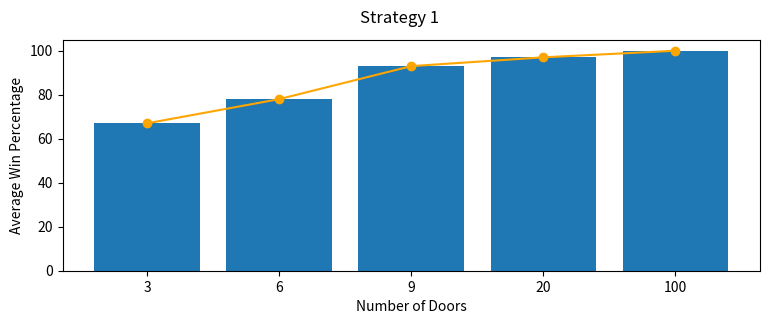

Here is the Python script that generated this plot:
#######################################################################
#   Monty Hall | CSCI 154
#
#   Reference: https://electronut.in/simple-python-matplotlib-implementation-of-conways-game-of-life/
#
# [redacted]
#
#   Language: Python
#
#######################################################################

# import numpy as np
from numpy import random
import matplotlib.pyplot as plt

# doorNum = int(input("Enter number of Doors to use in Monty Hall Simulation: "))
# policyNum = int(input("Enter Policy Number: "))


class Game:
    def __init__(self):
        self.policy = [1, 2]
        self.doorNum = [3, 6, 9, 20, 100]
        self.count = [10, 50, 100]  # , 200, 500, 1000]

    def Start(self):
        graphData1 = []
        graphData2 = []
        for doorNum in self.doorNum:
            self.prize = random.randint(doorNum)
            winPer = 0.0
            for policy in self.policy:
                # print("Strategy: " + str(policy))
                for count in self.count:
                    if policy == 0:
                        winPer = self.Policy0(count, doorNum)
                    elif policy == 1:
                        winPer = self.Policy1(count, doorNum)
                    elif policy == 2:
                        winPer = self.Policy2(count, doorNum)
                    else:
                        print("Invalid Policy choice Bye!")
                        return

                    if count == self.count[-1] and policy == 1:
                        graphData1.append(
                            {
                                "Strategy": policy,
                                "Doors": str(doorNum),
                                "Average Win Probability": winPer,
                            }
                        )

                    if doorNum == self.doorNum[-1] and policy == 2:
                        graphData2.append(
                            {
                                "Trials": count,
                                "Doors": str(doorNum),
                                "Average Win Propability": winPer,
                            }
                        )
                    """
                    print(
                        "With "
                        + str(doorNum)
                        + " doors. With Count "
                        + str(count)
                        + " Win percentage: "
                        + str(winPer)
                        + "%"
                    )
                print("\n")"""
        return graphData1, graphData2

    def Policy0(self, count, doorNum):  # Experiment
        # Host opens 1 door randomly at a time
        # 1-doorNum = doors possible with prize
        # Randomly switch to one of the remaining doors

        right = 0
        wrong = 0
        choice = 0

        for i in range(count):
            doors = [x for x in range(doorNum)]
            goats = doors.copy()
            goats.pop(self.prize)
            # goats is all doors that have goat

            for j in range(len(goats) - 1):
                choice = doors[random.randint(len(doors))]

                # host picks random door with goat
                randGoat = choice
                while (
                    choice == randGoat
                ):  # choice of player cannot equal random goat door
                    randGoat = goats[random.randint(len(goats))]

                doors.remove(randGoat)  # open door
                goats.remove(randGoat)  # open door
            doors.remove(choice)
            choice = doors.pop()

            if choice == self.prize:
                right += 1
            else:
                wrong += 1

        return (right / count) * 100

    def Policy1(self, count, doorNum):
        # The flip of Sticking with original selection is...
        # Randomly switch to one of the remaining doors
        return 100 - self.Policy2(count, doorNum)

    def Policy2(self, count, doorNum):
        # Host opens 1 door randomly
        # 1-doorNum = doors possible with prize
        # Stick with your original selection.

        # 1/(1-doorNum) chance of winning
        right = 0
        wrong = 0
        choice = 0

        for i in range(count):
            choice = random.randint(doorNum)
            if choice == self.prize:
                right += 1
            else:
                wrong += 1

        return (right / count) * 100

    def Policy3(self, count, doorNum):
        # The flip of Sticking with original selection is...
        # Randomly switch to one of the remaining doors
        return 100 - self.Policy4(count, doorNum)

        """right = 0
        wrong = 0
        choice = 0

        for i in range(count):
            choice = random.randint(doorNum)

            slipDoor = choice
            while choice == slipDoor:  # choice of player cannot equal random goat door
                slipDoor = random.randint(doorNum)

            if slipDoor == self.prize:
                right += 1
            elif choice == self.prize:
                wrong += 1
            else:
                right += 1

        return (right / count) * 100"""

    def Policy4(self, count, doorNum):
        # Host opens 1 door randomly
        # 1-doorNum = doors possible with prize
        # Stick with your original selection.

        # 1/(1-doorNum) chance of winning
        right = 0
        wrong = 0
        choice = 0

        for i in range(count):
            choice = random.randint(doorNum)
            slipDoor = choice
            while choice == slipDoor:  # choice of player cannot equal random goat door
                slipDoor = random.randint(doorNum)
            if choice == self.prize or slipDoor == self.prize:
                right += 1
            else:
                wrong += 1

        return (right / count) * 100


Monty_Hall = Game()
graphDatas = Monty_Hall.Start()
# print(graphDatas)

names1 = [x["Doors"] for x in graphDatas[0]]
values1 = [x["Average Win Probability"] for x in graphDatas[0]]
names2 = []
# print(names, values)

plt.figure(figsize=(9, 3))
# plt.plot(names1, values1)
plt.bar(names1, values1)
plt.plot(names1, values1, "-o", color="orange")
plt.ylabel("Average Win Percentage")
plt.xlabel("Number of Doors")
plt.suptitle("Strategy 1")
plt.show()
"""
plt.plot([1, 2, 3, 4])


plt.show()
"""
